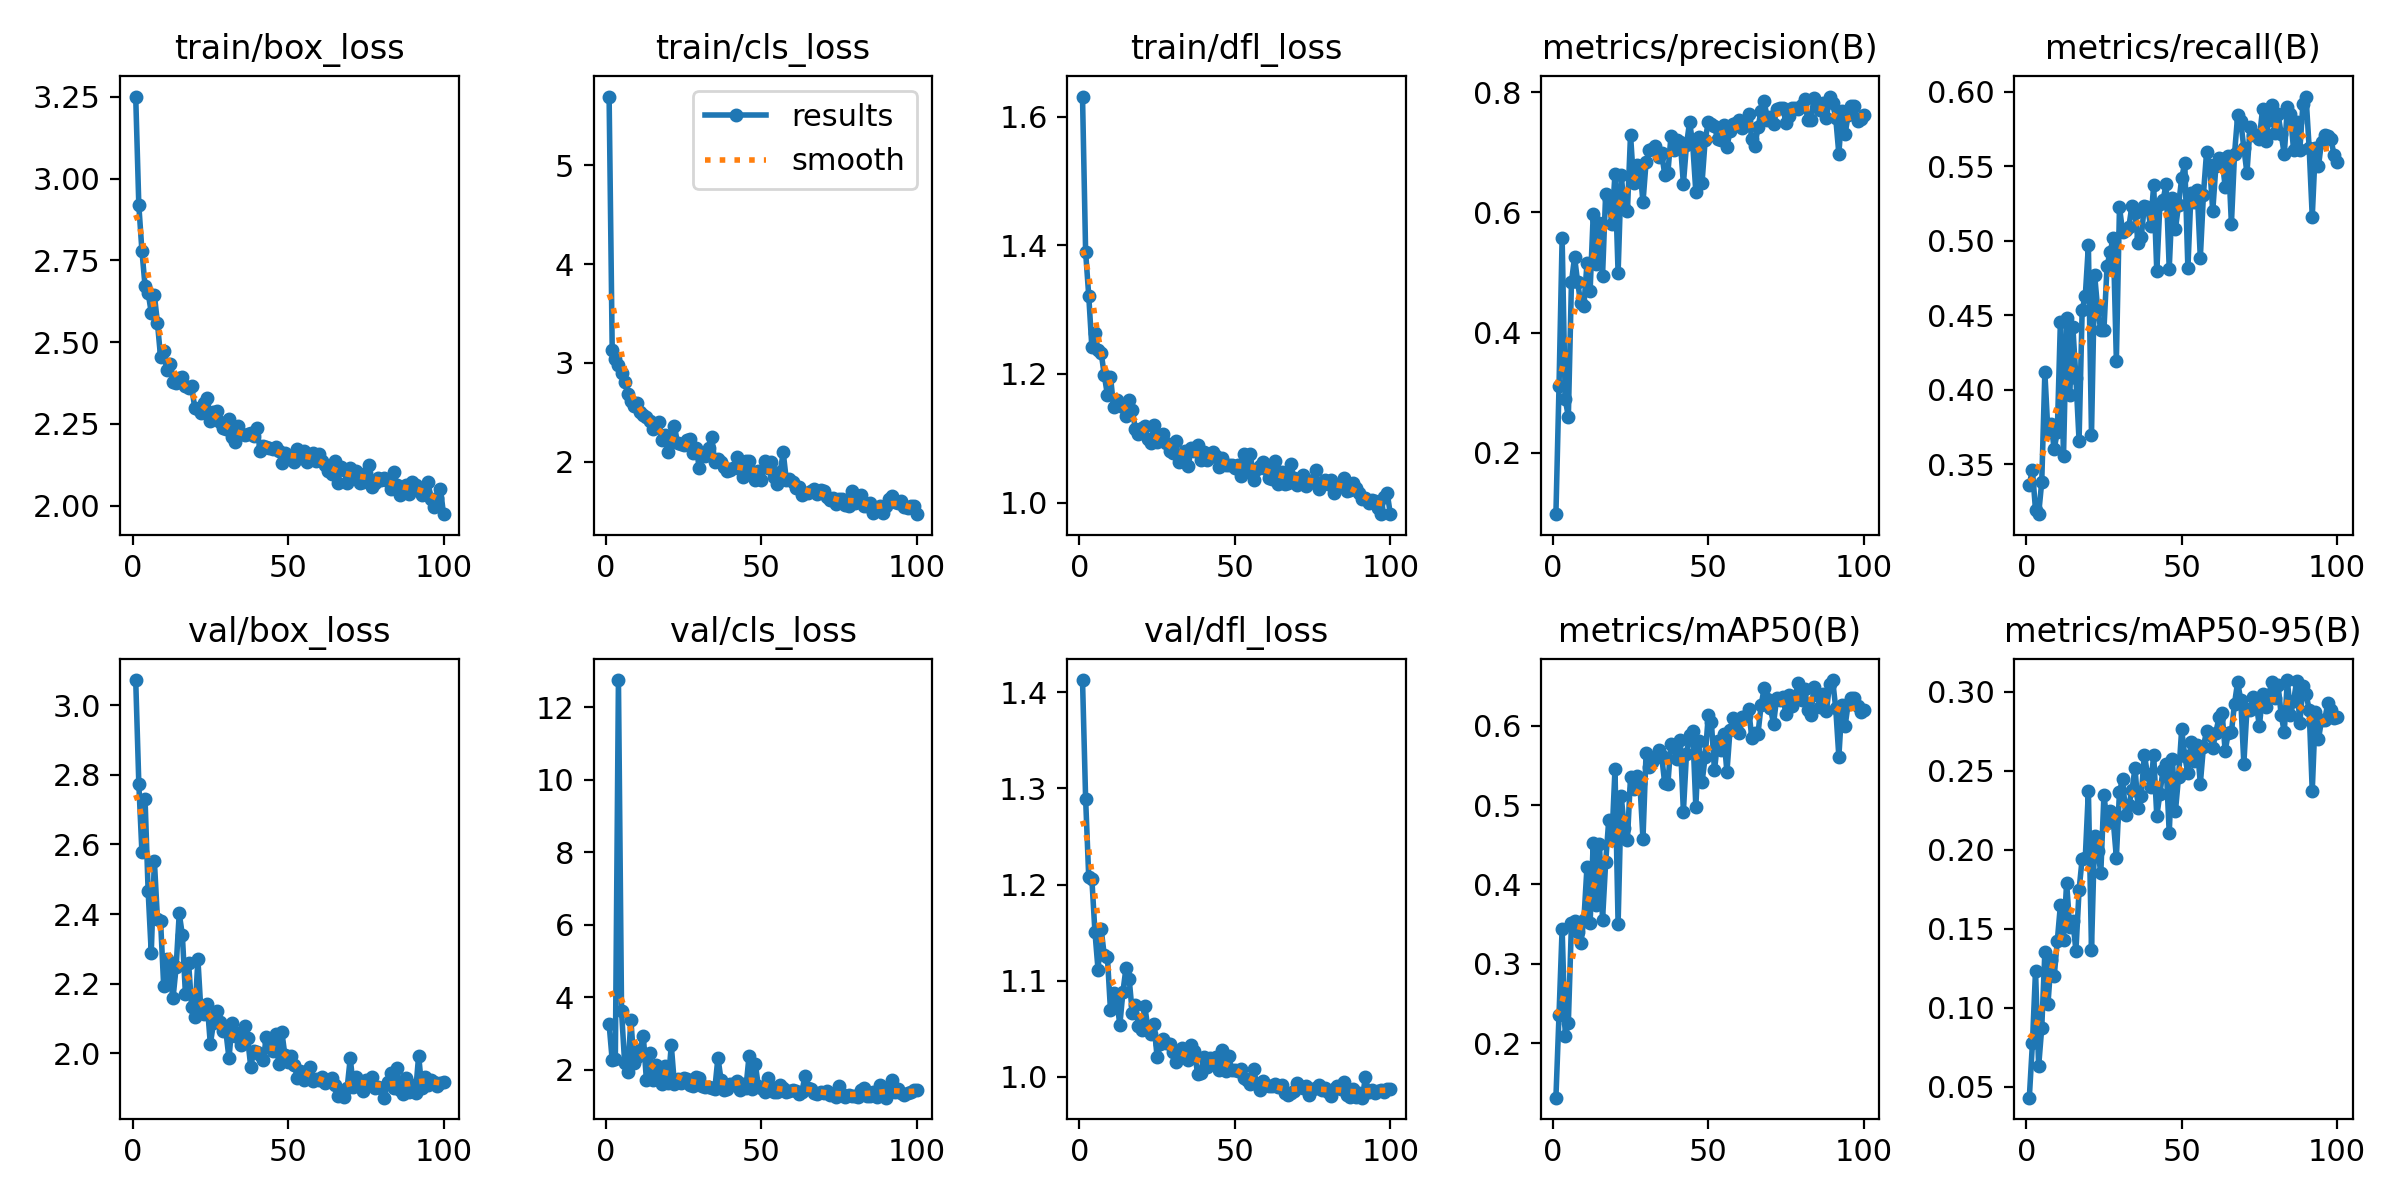

Data behind this chart, as committed beside it:
epoch, time, train/box_loss, train/cls_loss, train/dfl_loss, metrics/precision(B), metrics/recall(B), metrics/mAP50(B), metrics/mAP50-95(B), val/box_loss, val/cls_loss, val/dfl_loss, lr/pg0, lr/pg1, lr/pg2
1, 76.58, 3.251, 5.696, 1.631, 0.09796, 0.3363, 0.1311, 0.0432, 3.072, 3.256, 1.413, 0.0006656, 0.0006656, 0.0006656
2, 152.7, 2.918, 3.125, 1.39, 0.3111, 0.3464, 0.2356, 0.07752, 2.774, 2.253, 1.289, 0.001319, 0.001319, 0.001319
3, 234.5, 2.779, 3.034, 1.322, 0.5572, 0.3192, 0.3441, 0.1236, 2.577, 2.281, 1.208, 0.001959, 0.001959, 0.001959
4, 316.4, 2.672, 2.982, 1.242, 0.2889, 0.3166, 0.2089, 0.06297, 2.731, 12.75, 1.206, 0.001941, 0.001941, 0.001941
5, 393.6, 2.651, 2.899, 1.264, 0.2603, 0.3383, 0.2256, 0.08747, 2.465, 3.608, 1.151, 0.001921, 0.001921, 0.001921
6, 470.7, 2.59, 2.804, 1.237, 0.4843, 0.4117, 0.351, 0.1352, 2.288, 2.179, 1.111, 0.001901, 0.001901, 0.001901
7, 551.9, 2.644, 2.688, 1.233, 0.5256, 0.3714, 0.3541, 0.1024, 2.553, 1.942, 1.154, 0.001881, 0.001881, 0.001881
8, 629.8, 2.558, 2.615, 1.198, 0.4835, 0.3769, 0.3398, 0.1301, 2.385, 3.375, 1.126, 0.001861, 0.001861, 0.001861
9, 708.2, 2.453, 2.558, 1.168, 0.4486, 0.3604, 0.3257, 0.1199, 2.38, 2.182, 1.125, 0.001842, 0.001842, 0.001842
10, 785.4, 2.472, 2.595, 1.196, 0.4449, 0.3718, 0.3554, 0.1424, 2.193, 2.353, 1.069, 0.001822, 0.001822, 0.001822
11, 865.4, 2.416, 2.506, 1.149, 0.5152, 0.4457, 0.4225, 0.165, 2.27, 2.529, 1.087, 0.001802, 0.001802, 0.001802
12, 946, 2.433, 2.471, 1.16, 0.4696, 0.3554, 0.3518, 0.1431, 2.224, 2.936, 1.081, 0.001782, 0.001782, 0.001782
13, 1022, 2.379, 2.452, 1.152, 0.5967, 0.4478, 0.4526, 0.1792, 2.158, 1.702, 1.054, 0.001762, 0.001762, 0.001762
14, 1103, 2.375, 2.414, 1.149, 0.5137, 0.3968, 0.3738, 0.1511, 2.248, 2.457, 1.088, 0.001743, 0.001743, 0.001743
15, 1181, 2.391, 2.33, 1.135, 0.5817, 0.4424, 0.4514, 0.1548, 2.402, 1.724, 1.114, 0.001723, 0.001723, 0.001723
16, 1258, 2.392, 2.375, 1.159, 0.4951, 0.4076, 0.3555, 0.1361, 2.34, 2.14, 1.102, 0.001703, 0.001703, 0.001703
17, 1336, 2.365, 2.404, 1.144, 0.6308, 0.3659, 0.4275, 0.1745, 2.169, 1.825, 1.066, 0.001683, 0.001683, 0.001683
18, 1413, 2.361, 2.215, 1.115, 0.6221, 0.4537, 0.4817, 0.1945, 2.26, 1.615, 1.075, 0.001663, 0.001663, 0.001663
19, 1493, 2.365, 2.272, 1.107, 0.5807, 0.4629, 0.4557, 0.1949, 2.134, 2.095, 1.053, 0.001644, 0.001644, 0.001644
20, 1573, 2.297, 2.095, 1.116, 0.6647, 0.4968, 0.5453, 0.2375, 2.104, 1.638, 1.049, 0.001624, 0.001624, 0.001624
21, 1653, 2.296, 2.199, 1.118, 0.4989, 0.37, 0.3498, 0.1368, 2.27, 2.672, 1.074, 0.001604, 0.001604, 0.001604
22, 1729, 2.284, 2.358, 1.099, 0.6627, 0.4772, 0.511, 0.2089, 2.118, 1.592, 1.051, 0.001584, 0.001584, 0.001584
23, 1805, 2.314, 2.189, 1.093, 0.6067, 0.4537, 0.4714, 0.1991, 2.112, 1.732, 1.045, 0.001564, 0.001564, 0.001564
24, 1882, 2.328, 2.173, 1.121, 0.6021, 0.4398, 0.4561, 0.1857, 2.143, 1.625, 1.054, 0.001545, 0.001545, 0.001545
25, 1958, 2.257, 2.165, 1.095, 0.7296, 0.4403, 0.5356, 0.2349, 2.026, 1.781, 1.02, 0.001525, 0.001525, 0.001525
26, 2035, 2.286, 2.223, 1.099, 0.6482, 0.4828, 0.52, 0.2171, 2.086, 1.739, 1.034, 0.001505, 0.001505, 0.001505
27, 2112, 2.29, 2.228, 1.107, 0.6785, 0.4927, 0.5368, 0.2249, 2.122, 1.566, 1.039, 0.001485, 0.001485, 0.001485
28, 2188, 2.254, 2.091, 1.093, 0.6757, 0.5019, 0.5278, 0.2185, 2.089, 1.538, 1.035, 0.001465, 0.001465, 0.001465
29, 2265, 2.236, 2.137, 1.08, 0.6168, 0.4196, 0.4574, 0.1951, 2.065, 1.795, 1.035, 0.001446, 0.001446, 0.001446
30, 2343, 2.235, 1.936, 1.077, 0.6837, 0.5225, 0.5657, 0.2367, 2.063, 1.782, 1.026, 0.001426, 0.001426, 0.001426
31, 2420, 2.264, 2.058, 1.095, 0.703, 0.506, 0.5478, 0.245, 1.985, 1.541, 1.015, 0.001406, 0.001406, 0.001406
32, 2503, 2.21, 2.061, 1.063, 0.7052, 0.5073, 0.5541, 0.2222, 2.087, 1.517, 1.027, 0.001386, 0.001386, 0.001386
33, 2580, 2.195, 2.133, 1.073, 0.7114, 0.5091, 0.5597, 0.2281, 2.049, 1.517, 1.03, 0.001366, 0.001366, 0.001366
34, 2657, 2.243, 2.245, 1.08, 0.693, 0.5234, 0.569, 0.2376, 2.057, 1.499, 1.02, 0.001347, 0.001347, 0.001347
35, 2735, 2.218, 1.993, 1.057, 0.6984, 0.5185, 0.562, 0.2518, 2.023, 1.472, 1.018, 0.001327, 0.001327, 0.001327
36, 2816, 2.215, 2.026, 1.085, 0.6631, 0.4983, 0.5272, 0.2262, 2.077, 2.329, 1.033, 0.001307, 0.001307, 0.001307
37, 2893, 2.218, 1.997, 1.081, 0.6651, 0.5025, 0.5261, 0.2341, 2.043, 1.722, 1.026, 0.001287, 0.001287, 0.001287
38, 2970, 2.222, 1.947, 1.09, 0.7267, 0.5234, 0.5775, 0.2601, 1.961, 1.441, 1.003, 0.001267, 0.001267, 0.001267
39, 3050, 2.212, 1.909, 1.067, 0.7045, 0.5225, 0.5733, 0.248, 2.008, 1.479, 1.004, 0.001248, 0.001248, 0.001248
40, 3126, 2.238, 1.915, 1.079, 0.7209, 0.5101, 0.5575, 0.2397, 2.003, 1.61, 1.021, 0.001228, 0.001228, 0.001228
41, 3202, 2.167, 1.931, 1.066, 0.7178, 0.5373, 0.5818, 0.26, 1.994, 1.597, 1.011, 0.001208, 0.001208, 0.001208
42, 3278, 2.182, 2.042, 1.072, 0.6474, 0.4793, 0.4916, 0.2214, 1.981, 1.681, 1.02, 0.001188, 0.001188, 0.001188
43, 3354, 2.18, 1.922, 1.078, 0.7125, 0.5244, 0.5647, 0.2354, 2.046, 1.435, 1.015, 0.001168, 0.001168, 0.001168
44, 3431, 2.175, 1.844, 1.072, 0.7509, 0.5271, 0.5877, 0.2506, 2.033, 1.607, 1.021, 0.001149, 0.001149, 0.001149
45, 3507, 2.174, 2.001, 1.056, 0.7132, 0.5378, 0.5932, 0.2541, 2.006, 1.487, 1.008, 0.001129, 0.001129, 0.001129
46, 3584, 2.18, 2.003, 1.069, 0.6343, 0.4812, 0.4978, 0.2106, 2.055, 2.375, 1.028, 0.001109, 0.001109, 0.001109
47, 3661, 2.168, 1.891, 1.058, 0.7255, 0.5288, 0.5807, 0.2574, 1.969, 1.476, 1.006, 0.001089, 0.001089, 0.001089
48, 3739, 2.13, 1.811, 1.058, 0.6494, 0.5078, 0.5287, 0.2245, 2.061, 2.165, 1.022, 0.001069, 0.001069, 0.001069
49, 3817, 2.16, 1.908, 1.058, 0.7204, 0.524, 0.5603, 0.2462, 1.994, 1.546, 1.007, 0.00105, 0.00105, 0.00105
50, 3894, 2.151, 1.809, 1.054, 0.75, 0.5417, 0.6128, 0.2762, 1.974, 1.483, 1.007, 0.00103, 0.00103, 0.00103
51, 3976, 2.148, 2.004, 1.058, 0.7464, 0.5523, 0.6047, 0.2591, 1.993, 1.384, 1.006, 0.00101, 0.00101, 0.00101
52, 4053, 2.134, 1.931, 1.041, 0.744, 0.4815, 0.5435, 0.2485, 1.967, 1.763, 1.008, 0.0009902, 0.0009902, 0.0009902
53, 4131, 2.173, 1.999, 1.076, 0.7214, 0.5323, 0.5803, 0.268, 1.93, 1.524, 0.9987, 0.0009704, 0.0009704, 0.0009704
54, 4207, 2.145, 1.846, 1.049, 0.7204, 0.5259, 0.5697, 0.2565, 1.95, 1.388, 0.9968, 0.0009506, 0.0009506, 0.0009506
55, 4284, 2.166, 1.769, 1.076, 0.7447, 0.5337, 0.589, 0.2661, 1.923, 1.371, 0.992, 0.0009308, 0.0009308, 0.0009308
56, 4361, 2.134, 1.889, 1.035, 0.7087, 0.4885, 0.5413, 0.2419, 1.95, 1.573, 1.008, 0.000911, 0.000911, 0.000911
57, 4438, 2.153, 2.093, 1.052, 0.7354, 0.5308, 0.5948, 0.265, 1.961, 1.494, 0.993, 0.0008912, 0.0008912, 0.0008912
58, 4515, 2.16, 1.811, 1.057, 0.7467, 0.5592, 0.6098, 0.2753, 1.92, 1.394, 0.9865, 0.0008714, 0.0008714, 0.0008714
59, 4592, 2.138, 1.824, 1.063, 0.7487, 0.5505, 0.6021, 0.2725, 1.925, 1.406, 0.9961, 0.0008516, 0.0008516, 0.0008516
60, 4670, 2.158, 1.79, 1.052, 0.7543, 0.5198, 0.5913, 0.2645, 1.924, 1.434, 0.9911, 0.0008318, 0.0008318, 0.0008318
... 40 more rows
